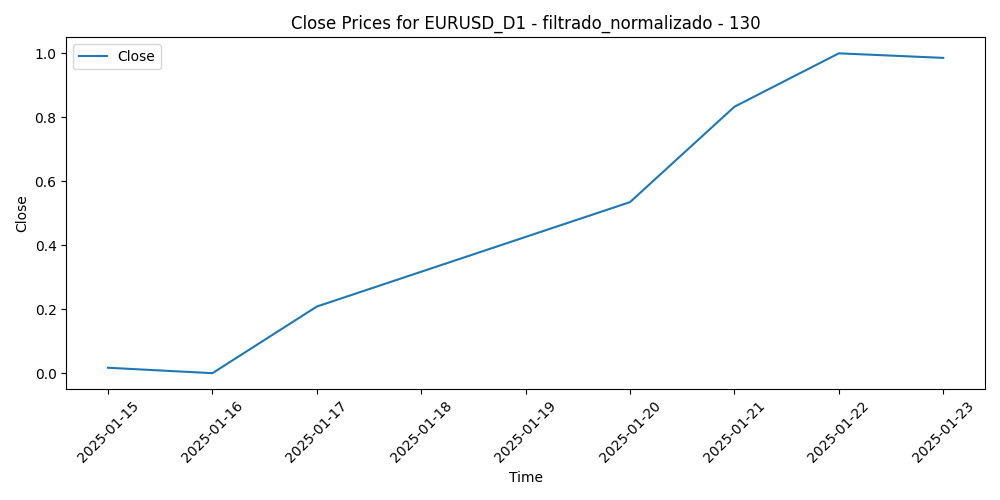

Source data for this figure (header and first rows):
Time, Close, Volume, diferencia_media_130
2025-01-15, 0.01692, 0.1952, 0.9349
2025-01-16, 0.0, 0.3548, 0.8335
2025-01-17, 0.2083, 0.07551, 1.0
2025-01-20, 0.5348, 0.4239, 0.06307
2025-01-21, 0.833, 1.0, 0.0
2025-01-22, 1.0, 0.0, 0.06474
2025-01-23, 0.9857, 0.1001, 0.007658
